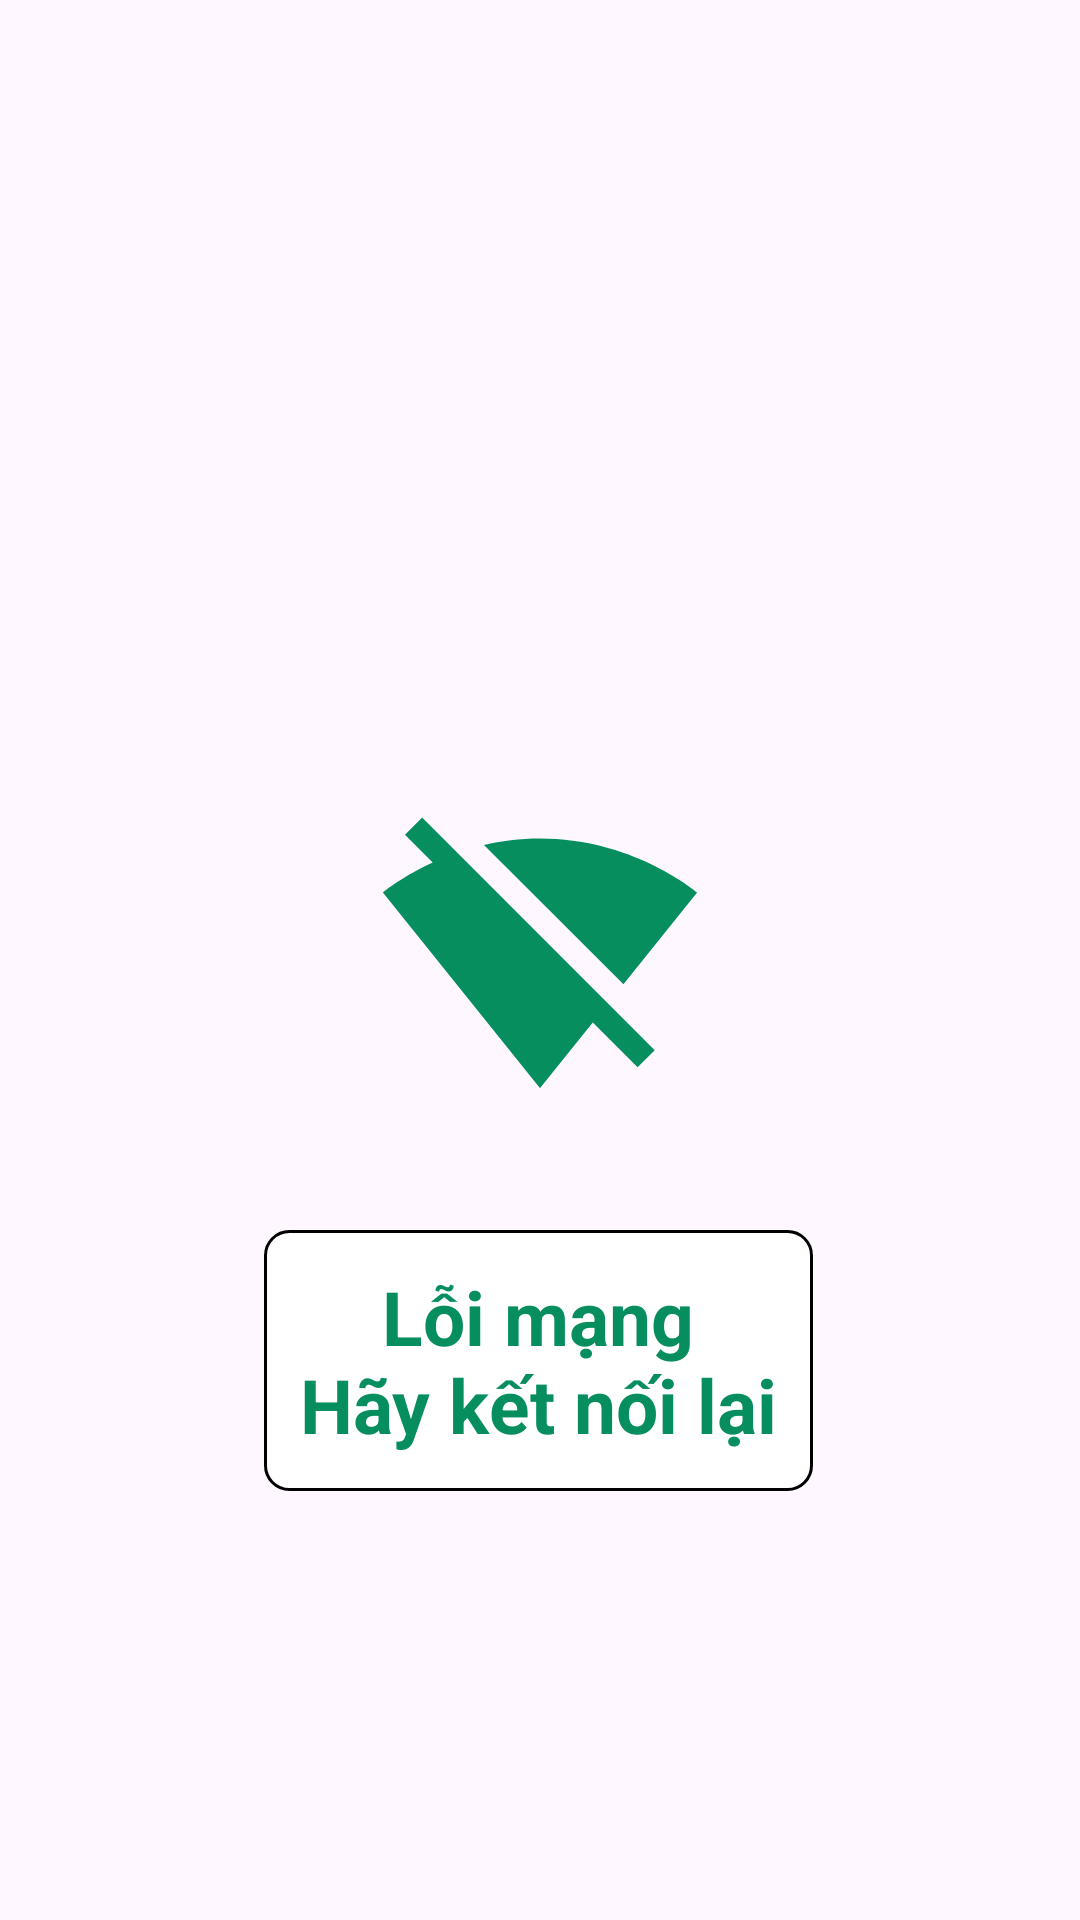

Reconstruct the res/layout file that produces this screen, plus the resources it refers to.
<!-- AndroidManifest.xml: application theme Theme.VCARE_APP -->
<!-- res/layout/activity_network_error.xml -->
<?xml version="1.0" encoding="utf-8"?>
<androidx.constraintlayout.widget.ConstraintLayout xmlns:android="http://schemas.android.com/apk/res/android"
    xmlns:app="http://schemas.android.com/apk/res-auto"
    xmlns:tools="http://schemas.android.com/tools"
    android:layout_width="match_parent"
    android:layout_height="match_parent"
    tools:context=".present.networkerror.NetworkErrorActivity">

    <ImageView
        android:id="@+id/imageView2"
        android:layout_width="wrap_content"
        android:layout_height="wrap_content"
        android:src="@drawable/no_network_icon"
        app:layout_constraintBottom_toBottomOf="parent"
        app:layout_constraintEnd_toEndOf="parent"
        app:layout_constraintStart_toStartOf="parent"
        app:layout_constraintTop_toTopOf="parent" />

    <TextView
        android:id="@+id/reconnect_btn"
        android:layout_width="wrap_content"
        android:layout_height="wrap_content"
        android:layout_marginTop="36dp"
        android:background="@drawable/button_item_bg"
        android:padding="12dp"
        android:text="@string/no_network_please_reconnect"
        android:textAlignment="center"
        android:textColor="@color/strong_green"
        android:textSize="25sp"
        android:textStyle="bold"
        app:layout_constraintEnd_toEndOf="@+id/imageView2"
        app:layout_constraintHorizontal_bias="0.508"
        app:layout_constraintStart_toStartOf="@+id/imageView2"
        app:layout_constraintTop_toBottomOf="@+id/imageView2" />

</androidx.constraintlayout.widget.ConstraintLayout>
<!-- resources referenced by this layout -->
<resources>
  <color name="strong_green">#068E5E</color>
  <!-- drawable button_item_bg (drawable) -->
  <?xml version="1.0" encoding="utf-8"?>
  <shape xmlns:android="http://schemas.android.com/apk/res/android">
  <solid android:color="@color/white"/>
      <stroke android:color="@color/light_grey" android:width="1dp"/>
      <corners android:radius="8dp"/>
  </shape>
  <!-- drawable no_network_icon (drawable) -->
  <vector android:height="108dp" android:tint="@color/strong_green"
      android:viewportHeight="24" android:viewportWidth="24"
      android:width="108dp" xmlns:android="http://schemas.android.com/apk/res/android">
      <path android:fillColor="@android:color/white" android:pathData="M23.64,7c-0.45,-0.34 -4.93,-4 -11.64,-4 -1.5,0 -2.89,0.19 -4.15,0.48L18.18,13.8 23.64,7zM17.04,15.22L3.27,1.44 2,2.72l2.05,2.06C1.91,5.76 0.59,6.82 0.36,7l11.63,14.49 0.01,0.01 0.01,-0.01 3.9,-4.86 3.32,3.32 1.27,-1.27 -3.46,-3.46z"/>
  </vector>
  <string name="no_network_please_reconnect">Lỗi mạng\nHãy kết nối lại</string>
  <style name="Theme.VCARE_APP" parent="Base.Theme.VCARE_APP" />
  <color name="white">#FFFFFFFF</color>
  <color name="light_grey">#EDEDED</color>
  <style name="Base.Theme.VCARE_APP" parent="Theme.Material3.DayNight.NoActionBar">
          
          
          <item name="android:textColor">@color/black</item>
      </style>
  <color name="black">#FF000000</color>
</resources>
